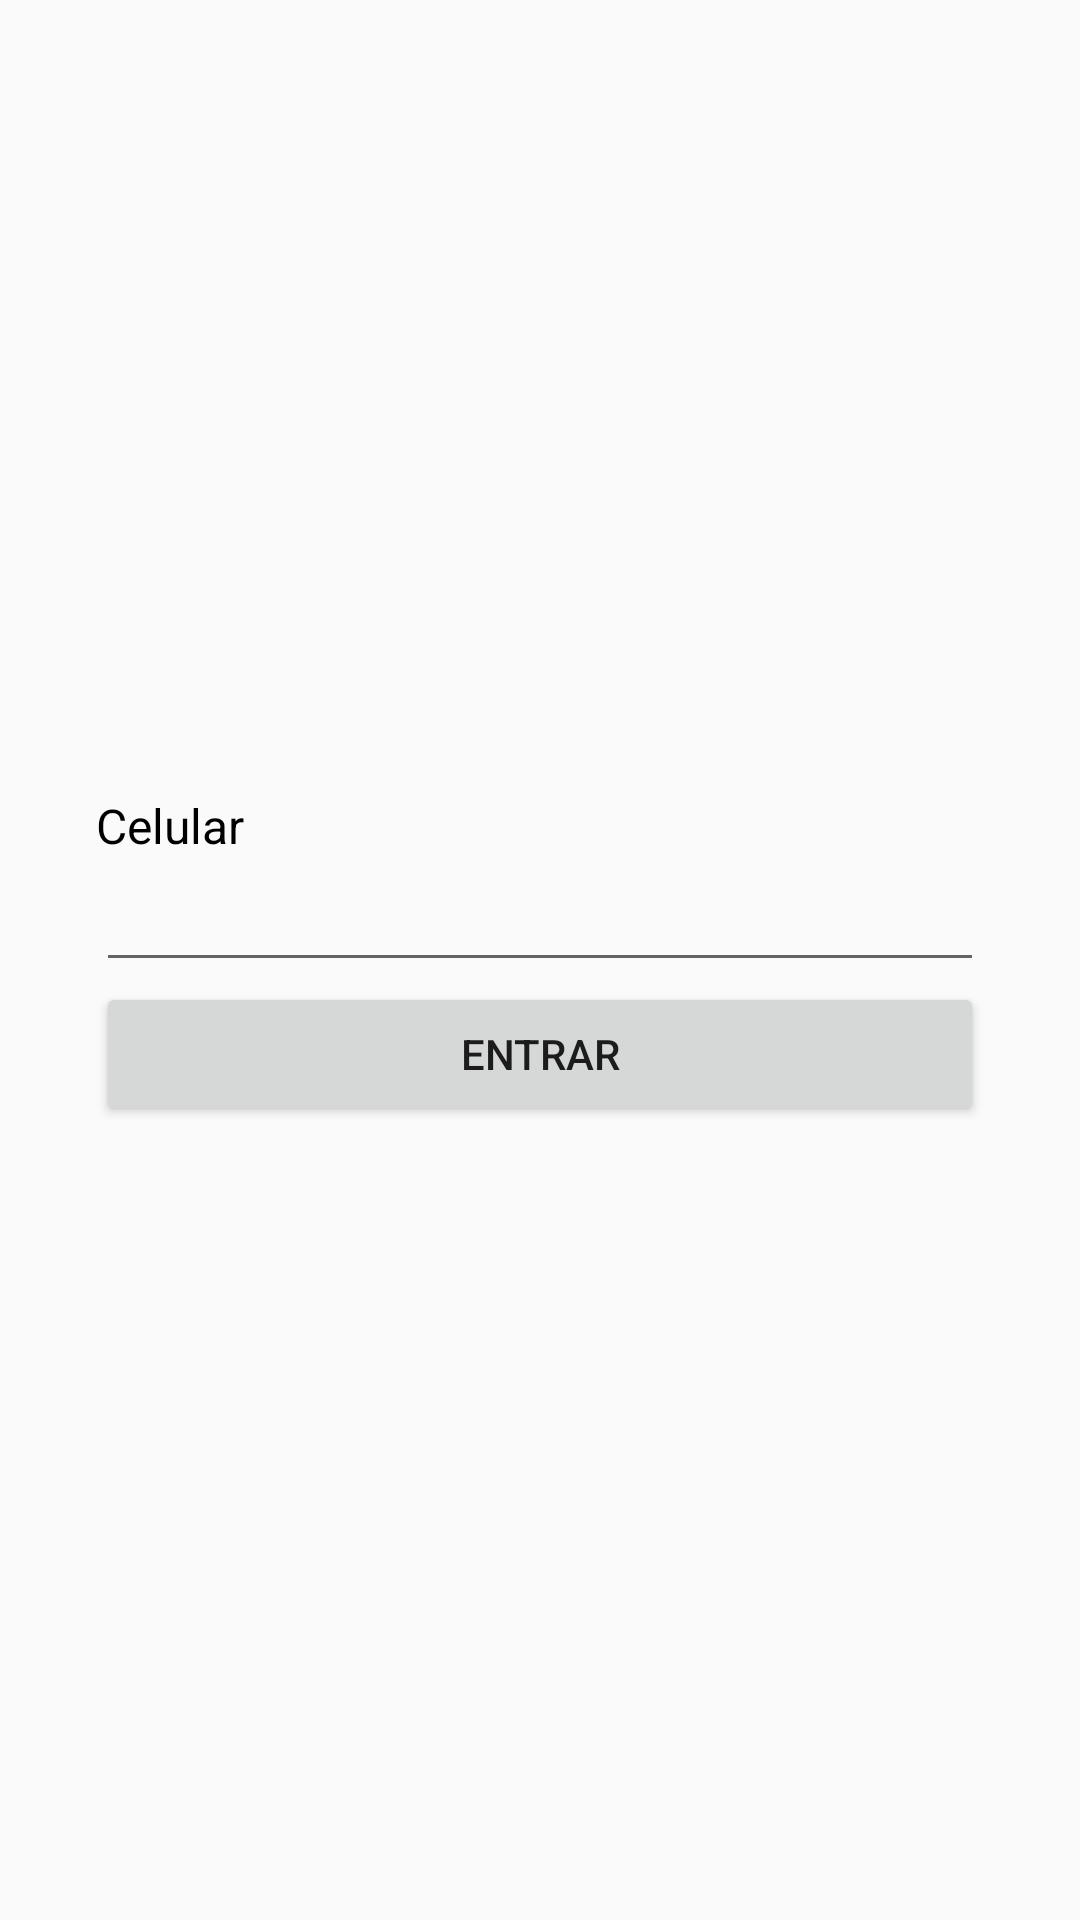

Layout XML and referenced resources for this Android screen:
<!-- AndroidManifest.xml: application theme AppTheme -->
<!-- res/layout/activity_phone.xml -->
<?xml version="1.0" encoding="utf-8"?>
<LinearLayout xmlns:android="http://schemas.android.com/apk/res/android"
    android:layout_width="match_parent"
    android:layout_height="match_parent"
    android:orientation="vertical"
    android:padding="32dp"
    android:gravity="center">

    <TextView
        android:id="@+id/tv_phoneNumber"
        android:layout_width="match_parent"
        android:layout_height="wrap_content"
        style="@style/TextViewSignIn"
        android:text="@string/user_phoneNumber"/>

    <EditText
        android:id="@+id/et_phoneNumber"
        android:layout_width="match_parent"
        android:layout_height="wrap_content"
        android:inputType="phone" />

    <Button
        android:id="@+id/btn_signin"
        android:layout_width="match_parent"
        android:layout_height="wrap_content"
        android:text="ENTRAR" />

</LinearLayout>
<!-- resources referenced by this layout -->
<resources>
  <string name="user_phoneNumber">Celular</string>
  <style name="TextViewSignIn">
          <item name="android:textSize">16dp</item>
          <item name="android:textColor">#000000</item>
      </style>
  <style name="AppTheme" parent="Theme.AppCompat.Light.DarkActionBar">
          
          <item name="colorPrimary">@color/colorPrimary</item>
          <item name="colorPrimaryDark">@color/colorPrimaryDark</item>
          <item name="colorAccent">@color/colorAccent</item>
      </style>
  <color name="colorPrimary">#363636</color>
  <color name="colorPrimaryDark">#101010</color>
  <color name="colorAccent">#101010</color>
</resources>
